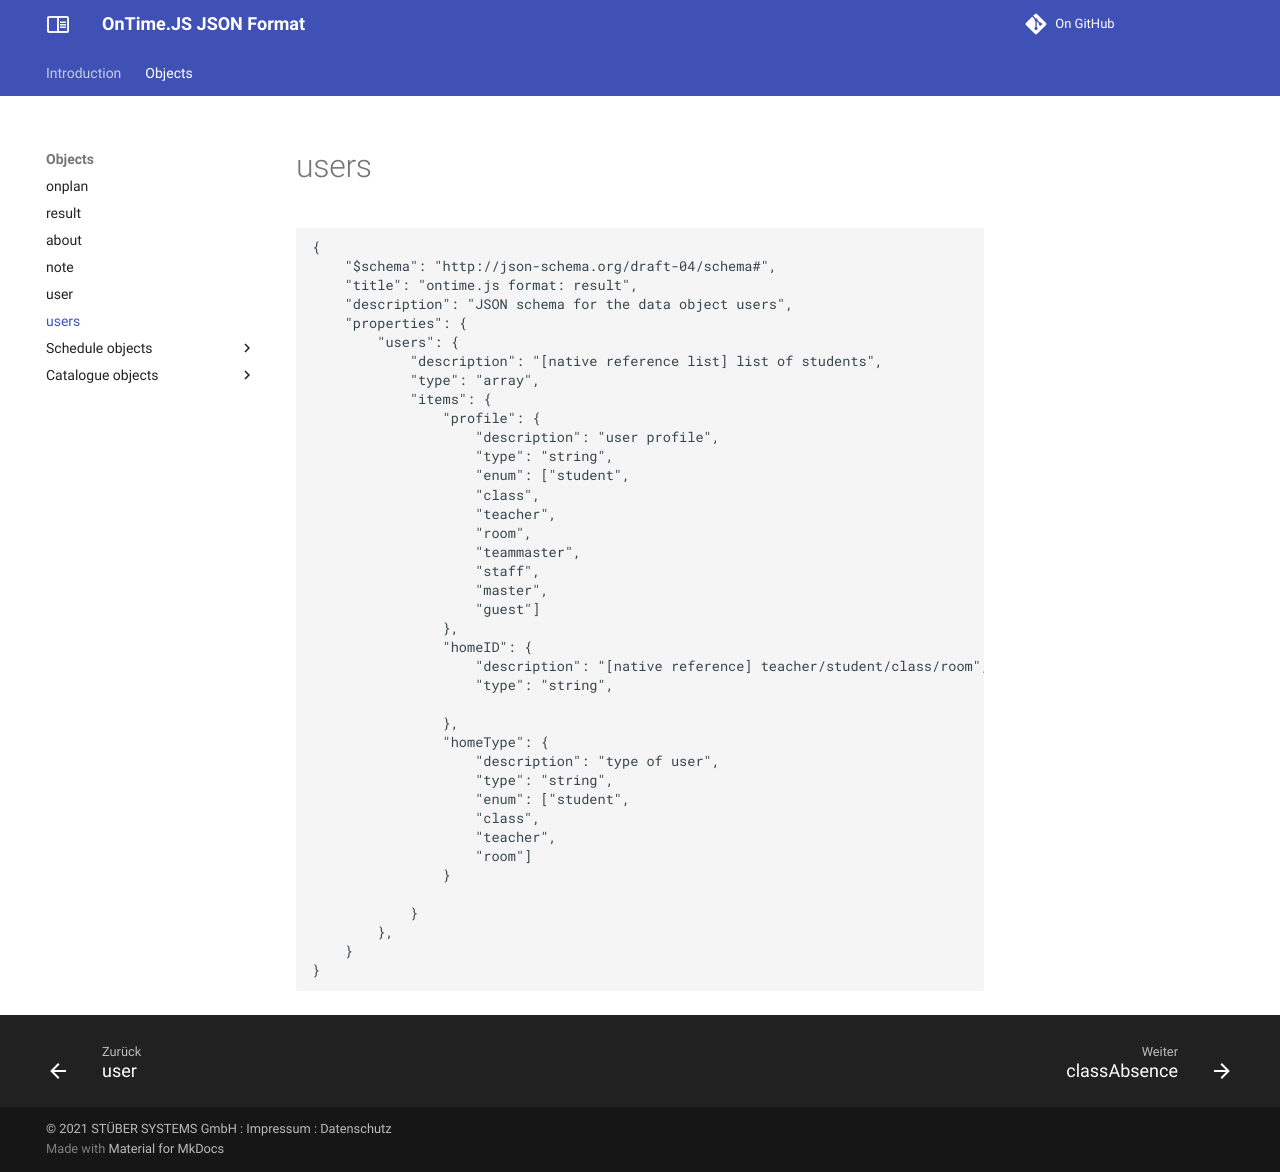

repository: stuebersystems/doc.ontimejs-json · page: objects/users/index.html · generator: mkdocs

# users

```
{
	"$schema": "http://json-schema.org/draft-04/schema#",
	"title": "ontime.js format: result",
	"description": "JSON schema for the data object users",
	"properties": {	
		"users": {
			"description": "[native reference list] list of students",
			"type": "array",
			"items": {
				"profile": {
					"description": "user profile",
					"type": "string",
					"enum": ["student",
					"class",
					"teacher",
					"room",
					"teammaster",
					"staff",
					"master",
					"guest"]
				},
				"homeID": {
					"description": "[native reference] teacher/student/class/room",
					"type": "string",
					
				},
				"homeType": {
					"description": "type of user",
					"type": "string",
					"enum": ["student",
					"class",
					"teacher",
					"room"]
				}
		
			}
		},
	}
}
```
